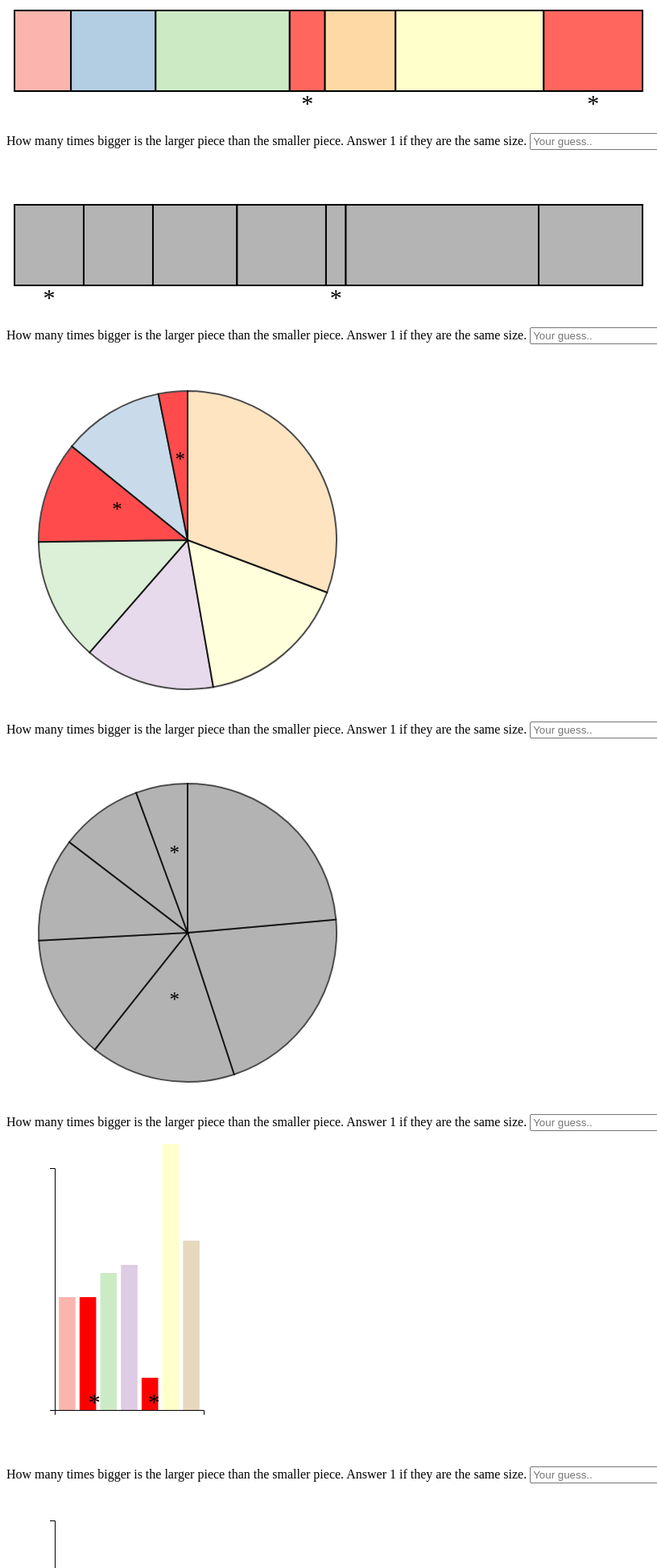
D3 v4 page, settled after 480 driven frames (8 s of simulated time); the page loaded 1 data file(s).


  let finalResult = ""
  for (let i = 1; i < 3; i++) {
    let bind = '#stackedbar_' + i;
    makeStackedBar(bind, i)
  }

  for (let i = 3; i < 5; i++) {
    let bind = '#piechart_' + i;
    makePieChart(bind, i)
  }

  for (let i = 5; i < 7; i++) {
    let bind = '#barchart_' + i;
    makeBarChart(bind, i);
  }





  function makeStackedBar(bind, chartNum) {
    var stackedBarData = []
    let percentArr = []
    d3.csv("testData.csv", function (data) {
      for (let i = 0; i < data.length; i++) {
        if (data[i].chart == chartNum) {
          stackedBarData.push({
            value: data[i].value,
            chosen: data[i].selected
          });
        }
      }

      const sampleData = [
        { label: 'Group-1', value: parseInt(stackedBarData[0].value), chosen: false },
        { label: 'Group-2', value: parseInt(stackedBarData[1].value), chosen: false },
        { label: 'Group-3', value: parseInt(stackedBarData[2].value), chosen: false },
        { label: 'Group-4', value: parseInt(stackedBarData[3].value), chosen: false },
        { label: 'Group-5', value: parseInt(stackedBarData[4].value), chosen: false },
        { label: 'Group-6', value: parseInt(stackedBarData[5].value), chosen: false },
        { label: 'Group-7', value: parseInt(stackedBarData[6].value), chosen: false },
      ]
      let previous = -1
      for (let i = 0; i < stackedBarData.length; i++) {
        if (stackedBarData[i].chosen == "true") {
          sampleData[i].chosen = true
        }
      }

      // group data for chart and filter out zero values

      function groupData(data, total) {
        // use scale to get percent values
        const percent = d3.scaleLinear()
          .domain([0, total])
          .range([0, 100])
        // filter out data that has zero values
        // also get mapping for next placement
        // (save having to format data for d3 stack)
        let cumulative = 0
        const _data = data.map(d => {
          cumulative += d.value
          return {
            value: d.value,
            // want the cumulative to prior value (start of rect)
            cumulative: cumulative - d.value,
            label: d.label,
            percent: percent(d.value),
            chosen: d.chosen
          }
        }).filter(d => d.value > 0)
        return _data
      }

      function stackedBar(bind, data, config) {
        let selectedColors = []
        if (chartNum == 1) {
          selectedColors = ["#fbb4ae", "#b3cde3", "#ccebc5", "#decbe4", "#fed9a6", "#ffffcc", "#e5d8bd", "#fddaec", "#f2f2f2"]
        }
        if (chartNum == 2) {
          selectedColors = ['#b4b4b4', '#b4b4b4', '#b4b4b4', '#b4b4b4', '#b4b4b4', '#b4b4b4', '#b4b4b4']
        }
        //['#e41a1c', '#377eb8', '#4daf4a', '#984ea3', '#ff7f00', '#1D412F', '#241D4D']
        config = {
          f: d3.format('.1f'),
          margin: { top: 20, right: 10, bottom: 20, left: 10 },
          width: 800,
          height: 200,
          barHeight: 100,
          colors: selectedColors,
          ...config
        }
        const { f, margin, width, height, barHeight, colors } = config
        const w = width - margin.left - margin.right
        const h = height - margin.top - margin.bottom
        const halfBarHeight = barHeight / 2

        const total = d3.sum(data, d => d.value)
        const _data = groupData(data, total)


        // set up scales for horizontal placement
        const xScale = d3.scaleLinear()
          .domain([0, total])
          .range([0, w])

        // create svg in passed in div
        const selection = d3.select(bind)
          .append('svg')
          .attr('width', width)
          .attr('height', height)
          .append('g')
          .attr('transform', 'translate(' + margin.left + ',' + margin.top + ')', 'rotate(-10 50 100)')

        // stack rect for each data value
        selection.selectAll('rect')
          .data(_data)
          .enter().append('rect')
          .attr('class', 'rect-stacked')
          .attr('x', d => xScale(d.cumulative))
          .attr('y', h / 2 - halfBarHeight)
          .attr('height', barHeight)
          .attr('width', d => xScale(d.value))
          .style('fill', (d, i) => colors[i])
          .style('fill', (d, i) => {
            if (d.chosen && chartNum % 2 != 0) {
              return '#FF675E'
            } else {
              return colors[i]
            }
          })
          .style('cursor', 'pointer')


        // add values on bar
        selection.selectAll('.text-value')
          .data(_data)
          .enter().append('text')
          .attr('class', 'text-value')
          .attr('text-anchor', 'middle')
          .attr('x', d => xScale(d.cumulative) + (xScale(d.value) / 2))
          .attr('y', (h / 2) + 5)
          .text(d => {
            if (d.chosen) {
              return "This One";
            } else {
              "";
            }
          })
          .style('display', 'none')

        // add some labels for percentages
        selection.selectAll('.text-percent')
          .data(_data)
          .enter().append('text')
          .attr('class', 'text-percent')
          .attr('text-anchor', 'middle')
          .attr('x', d => xScale(d.cumulative) + (xScale(d.value) / 2))
          .attr('y', (h / 2) - (halfBarHeight * 1.1))
          .text(d => f(d.percent) + ' %')
          .style('display', 'none')

        // add the labels
        selection.selectAll('.text-label')
          .data(_data)
          .enter().append('text')
          .attr('class', 'text-label')
          .attr('text-anchor', 'middle')
          .attr('x', d => xScale(d.cumulative) + (xScale(d.value) / 2))
          .attr('y', (h / 2) + (halfBarHeight * 1.1) + 20)
          .style('fill', (d, i) => "black")
          .style('font-size', "30px")
          .text(d => {
            if (d.chosen) {
              return "*";
            } else {
              "";
            }
          })

        d3.select('.submitBtn_stackedbar')
          .data(_data)
          .on('click', function (d) {

            // let observedValue = 0
            // let num = bind.split('_')[1]
            // if (!isNaN(parseInt(document.getElementById('stackedbar_submission' + num).value))) {
            //   observedValue = (parseInt(document.getElementById('stackedbar_submission' + num).value))
            // } else {
            //   alert("Please Input Valid Number")
            // }
            // for (let i = 0; i < _data.length; i++) {
            //   if (_data[i].chosen) {
            //     percentArr.push(_data[i].percent)
            //   }
            // }

            // let trueValue = Math.max(...percentArr) / Math.min(...percentArr)
            // alert(`The correct answer is ${trueValue}\n
            //       The error rate is: ${Math.abs((trueValue - observedValue) / trueValue) * 100}%`)
            // while (percentArr.length > 0) {
            //   percentArr.pop()
            // }
            // document.getElementsByClassName(bind)[0].style.display = 'none'
            // document.getElementById('stackedbar_form' + num).style.display = 'none'
          })
      }
      // render chart
      stackedBar(bind, sampleData)
    });
  }


  console.log(d3); // test if d3 is loaded

  function makePieChart(bind, chartNum) {
    // set the dimensions and margins of the graph
    var width = 450,
      height = 450,
      margin = 40;

    // append the svg object to the body of the page
    var svg = d3.select(bind)
      .append("svg")
      .attr("width", width)
      .attr("height", height)
      .append("g")
      .attr("transform", "translate(" + width / 2 + "," + height / 2 + ")");

    //data
    d3.csv("testData.csv", function (data) {
      //Pie Chart --------------- [1] Color, [2] Greyscale
      let pieChartData = []
      for (let i = 0; i < data.length; i++) {
        if (data[i].chart == chartNum) {
          pieChartData.push({
            chart: data[i].chart,
            value: data[i].value,
            selected: data[i].selected
          })
        }
      }
      function pieChart(data) {

        //compute radius for pie chart
        var radius = Math.min(width, height) / 2 - margin;

        //get the colors to fill the entries
        var color = d3.scaleOrdinal()
          .domain(data)
          .range(["#fbb4ae", "#b3cde3", "#ccebc5", "#decbe4", "#fed9a6", "#ffffcc", "#e5d8bd", "#fddaec", "#f2f2f2"]);

        var pieColor = d3.pie()
          .value(function (d) { return d.value.value });

        //calculate the arc of each entry
        var arcGenerator = d3.arc()
          .innerRadius(0)
          .outerRadius(radius)

        //format the data
        var data_ready = pieColor(d3.entries(data));

        //append to svg
        svg
          .selectAll('#pie')
          .data(data_ready)
          .enter()
          .append('path')
          .attr('d', d3.arc()
            .innerRadius(0)
            .outerRadius(radius)
          )
          .attr('fill', function (d) {
            if (d.data.value.chart == 3) {
              if (d.data.value.selected == "true") {
                return ("red");
              } else {
                return (color(d.data.key));
              };
            } else {
              return "#949494";
            };
          })
          .attr("stroke", "black")
          .style("stroke-width", "2px")
          .style("opacity", 0.7);

        //append text to svg
        svg
          .selectAll('#slices')
          .data(data_ready)
          .enter()
          .append('text')
          .text(function (d) {
            //&& d.data.value.chart == 3
            if (d.data.value.selected == "true") {
              return ("*");
            };
          })
          .attr("transform", function (d) { return "translate(" + arcGenerator.centroid(d) + ")"; })
          .style("text-anchor", "middle")
          .style("font-size", 25);
      };
      pieChart(pieChartData)
    });
  }

  function makeBarChart(bind, chartNum) {
    var margin = { top: 30, right: 30, bottom: 70, left: 60 },
      width = 460 - margin.left - margin.right,
      height = 400 - margin.top - margin.bottom;

    d3.csv("./testData.csv", function (data) {
      let barChartData = []
      for (let i = 0; i < data.length; i++) {
        if (data[i].chart == chartNum) {
          barChartData.push({
            chart: data[i].chart,
            xval: data[i].xval,
            value: data[i].value,
            selected: data[i].selected
          })
        }
      }

      function barChart(data) {
        let selectedColors = []
        if (chartNum == 5) {
          selectedColors = ["#fbb4ae", "#b3cde3", "#ccebc5", "#decbe4", "#fed9a6", "#ffffcc", "#e5d8bd", "#fddaec", "#f2f2f2"]
        }
        if (chartNum == 6) {
          selectedColors = ['#b4b4b4', '#b4b4b4', '#b4b4b4', '#b4b4b4', '#b4b4b4', '#b4b4b4', '#b4b4b4']
        }
        console.log(barChartData)
        // append the svg object to the body of the page
        var svg = d3.select(bind)
          .append("svg")
          .attr("width", width + margin.left + margin.right)
          .attr("height", height + margin.top + margin.bottom)
          .append("g")
          .attr("transform",
            "translate(" + margin.left + "," + margin.top + ")");


        // console.log(width);

        var color = d3.scaleOrdinal()
          .domain(data)
          .range(["#fbb4ae", "#b3cde3", "#ccebc5", "#decbe4", "#fed9a6", "#ffffcc", "#e5d8bd", "#fddaec", "#f2f2f2"]);

        // X axis
        var x = d3.scaleBand()
          .range([0, width / 2])
          .domain(data.map(function (d) { return d.xval; }))
          .padding(0.2);
        svg.append("g")
          .attr("transform", "translate(0," + height + ")")
          .call(d3.axisBottom(x))
          .selectAll("text")
          .attr("transform", "translate(-10,0)rotate(-45)")
          .style("text-anchor", "end");

        // Add Y axis
        var y = d3.scaleLinear()
          .domain([0, 30])
          .range([height, 0]);
        svg.append("g")
          .call(d3.axisLeft(y));

        // Bars
        svg.selectAll("mybar")
          .data(data)
          .enter()
          .append("rect")
          .attr("x", function (d) { return x(d.xval); })
          .attr("y", function (d) { return y(d.value); })
          .attr("width", x.bandwidth())
          .attr("height", function (d) { return height - y(d.value); })
          .attr("fill", function (d) {
            if (d.selected == "true" && chartNum % 2 != 0) {
              return "red"
            } else {
              return selectedColors[d.xval - 1]
            }
          })

        svg.selectAll('.text-label')
          .data(data)
          .enter().append('text')
          .attr('class', 'text-label')
          .attr('text-anchor', 'middle')
          .attr('x', d => 1.2 * x.bandwidth() * d.xval + d.xval)
          .attr('y', height)
          .style('fill', (d, i) => "black")
          .style('font-size', "30px")
          .text(d => {
            if (d.selected == "true") {
              return "*";
            } else {
              "";
            }
          })
      }
      barChart(barChartData);
    })
  }


  function submitBtnStackedBar(num) {
    d3.csv("./testData.csv", function (data) {
      let observedValue = document.getElementById('stackedbar_submission' + num).value
      let stackedbar_values = []
      for (let i = 0; i < data.length; i++) {
        if (data[i].chart == num) {
          if (data[i].selected == "true") {
            stackedbar_values.push(data[i].value)
          }
        }
      }

      let trueValue = Math.max(...stackedbar_values) / Math.min(...stackedbar_values)
      let error = Math.abs(trueValue - observedValue) / trueValue
    
      let record = {
        participant_num: 1,
        chart_num: num,
        correct_answer: trueValue,
        observed_value: observedValue,
        error_rate: Math.abs((trueValue - observedValue) / trueValue) * 100
      }
      
      console.log(finalResult)
    
      //csvWriter.csvWriter.writeRecords(record)
      document.getElementById('result').innerHTML += `${record.participant_num}, ${record.chart_num}, ${record.correct_answer}, ${record.observed_value}, ${record.error_rate}\n`;
      document.getElementById('stackedbar_' + num).style.display = 'none'
      document.getElementById('stackedbar_form' + num).style.display = 'none'
    })
  }

  function submitBtnPieChart(num) {
    d3.csv("./testData.csv", function (data) {
      let observedValue = document.getElementById('piechart_submission' + num).value
      let piechart_values = []
      for (let i = 0; i < data.length; i++) {
        if (data[i].chart == num) {
          if (data[i].selected == "true") {
            piechart_values.push(data[i].value)
          }
        }
      }
      

      let trueValue = Math.max(...piechart_values) / Math.min(...piechart_values)
      let error = Math.abs(trueValue - observedValue) / trueValue

      let record = {
        participant_num: 1,
        chart_num: num,
        correct_answer: trueValue,
        observed_value: observedValue,
        error_rate: Math.abs((trueValue - observedValue) / trueValue) * 100
      }

      document.getElementById('result').innerHTML += `${record.participant_num}, ${record.chart_num}, ${record.correct_answer}, ${record.observed_value}, ${record.error_rate}\n`;
      document.getElementById('piechart_' + num).style.display = 'none'
      document.getElementById('piechart_form' + num).style.display = 'none'
    })
  }

  function submitBtnBarChart(num) {
    d3.csv("./testData.csv", function (data) {
      let observedValue = document.getElementById('barchart_submission' + num).value
      let barchart_values = []
      for (let i = 0; i < data.length; i++) {
        if (data[i].chart == num) {
          if (data[i].selected == "true") {
            barchart_values.push(data[i].value)
          }
        }
      }
      
      let trueValue = Math.max(...barchart_values) / Math.min(...barchart_values)
      let error = Math.abs(trueValue - observedValue) / trueValue

      let record = {
        participant_num: 1,
        chart_num: num,
        correct_answer: trueValue,
        observed_value: observedValue,
        error_rate: Math.abs((trueValue - observedValue) / trueValue) * 100
      }
      document.getElementById('result').innerHTML += `${record.participant_num}, ${record.chart_num}, ${record.correct_answer}, ${record.observed_value}, ${record.error_rate}\n`;
      
      document.getElementById('barchart_' + num).style.display = 'none'
      document.getElementById('barchart_form' + num).style.display = 'none'
    })
  }




### data: testData.csv
chart, xval, value, selected
1, , 8, false
1, , 12, false
1, , 19, false
1, , 5, true
1, , 10, false
1, , 21, false
1, , 14, true
2, , 14, true
2, , 14, false
2, , 17, false
2, , 18, false
2, , 4, true
2, , 39, false
2, , 21, false
3, , 14, true
3, , 14, false
3, , 17, false
3, , 18, false
3, , 4, true
3, , 39, false
3, , 21, false
4, , 8, false
4, , 12, false
4, , 19, false
4, , 5, true
4, , 10, false
4, , 21, false
4, , 14, true
5, 1, 14, false
5, 2, 14, true
5, 3, 17, false
5, 4, 18, false
5, 5, 4, true
5, 6, 39, false
5, 7, 21, false
6, 1, 8, false
6, 2, 12, false
6, 3, 19, false
6, 4, 5, true
6, 5, 10, false
6, 6, 21, false
6, 7, 14, true